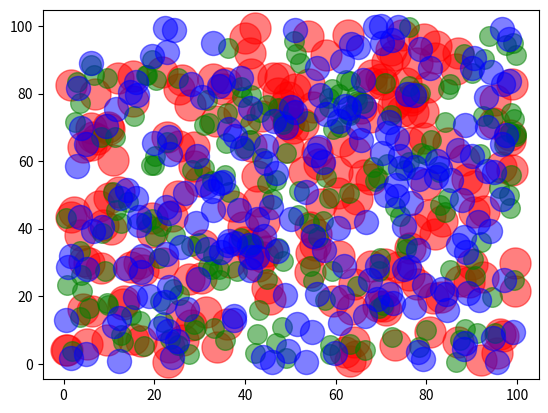

Source code (Python):
#散点图
import matplotlib.pyplot as plt
import numpy as np

N=200

plt.scatter(np.random.rand(N)*100,np.random.rand(N)*100,c='r',s=500,alpha=0.5)

plt.scatter(np.random.rand(N)*100,np.random.rand(N)*100,c='g',s=200,alpha=0.5)

plt.scatter(np.random.rand(N)*100,np.random.rand(N)*100,c='b',s=300,alpha=0.5)
# 三个数组，每组数据都包含了200个随机坐标的位置，C表示点的颜色，S表示点的大小，Alpha是透明度

plt.show()